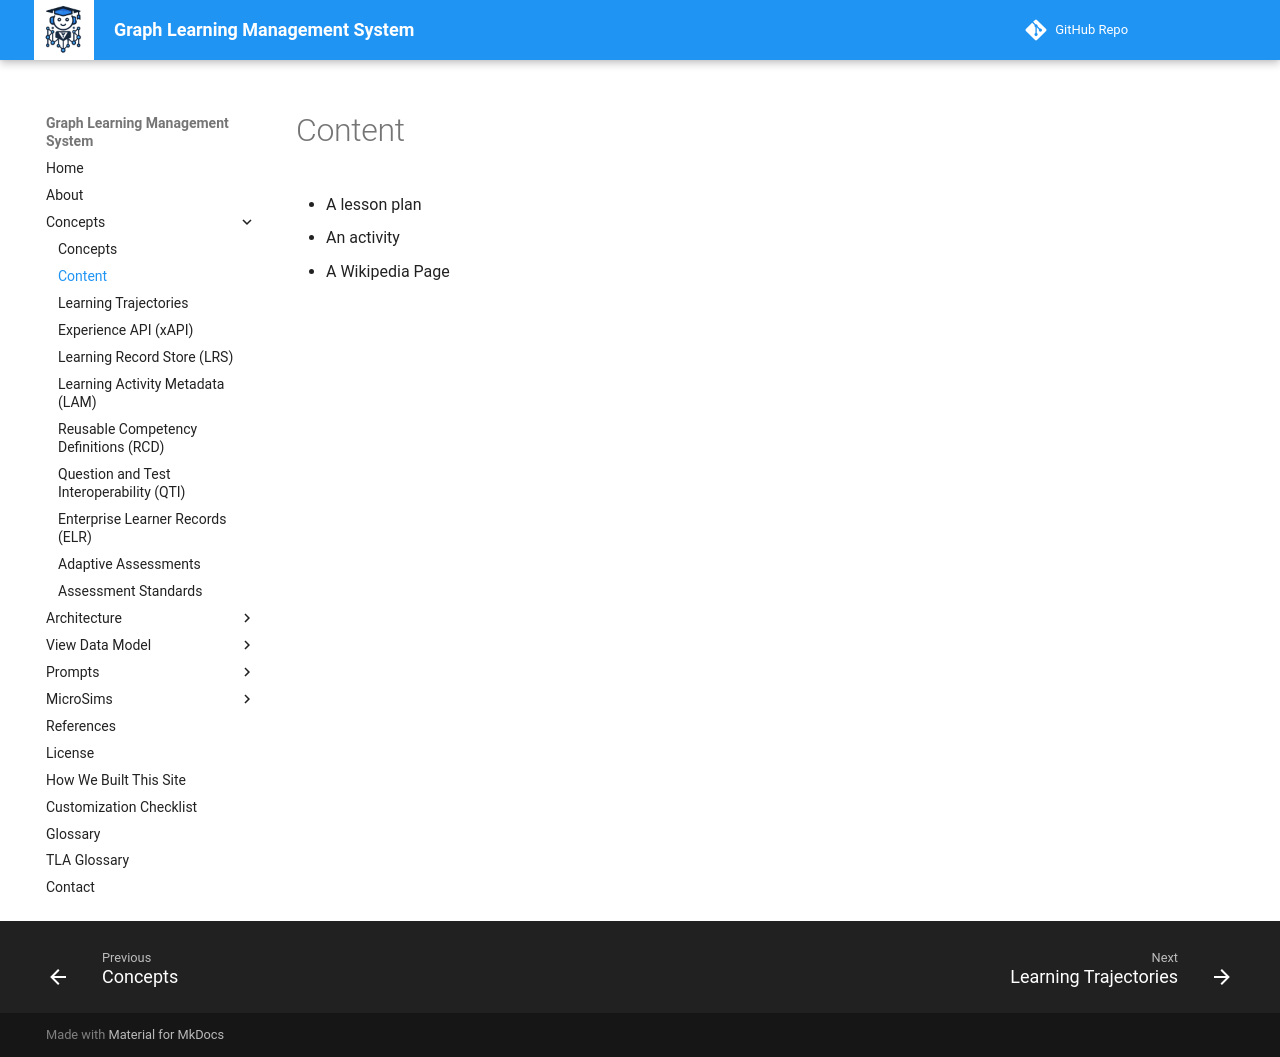

repository: dmccreary/graph-lms · page: concepts/content-graphs/index.html · generator: mkdocs

# Content

* A lesson plan
* An activity
* A Wikipedia Page
